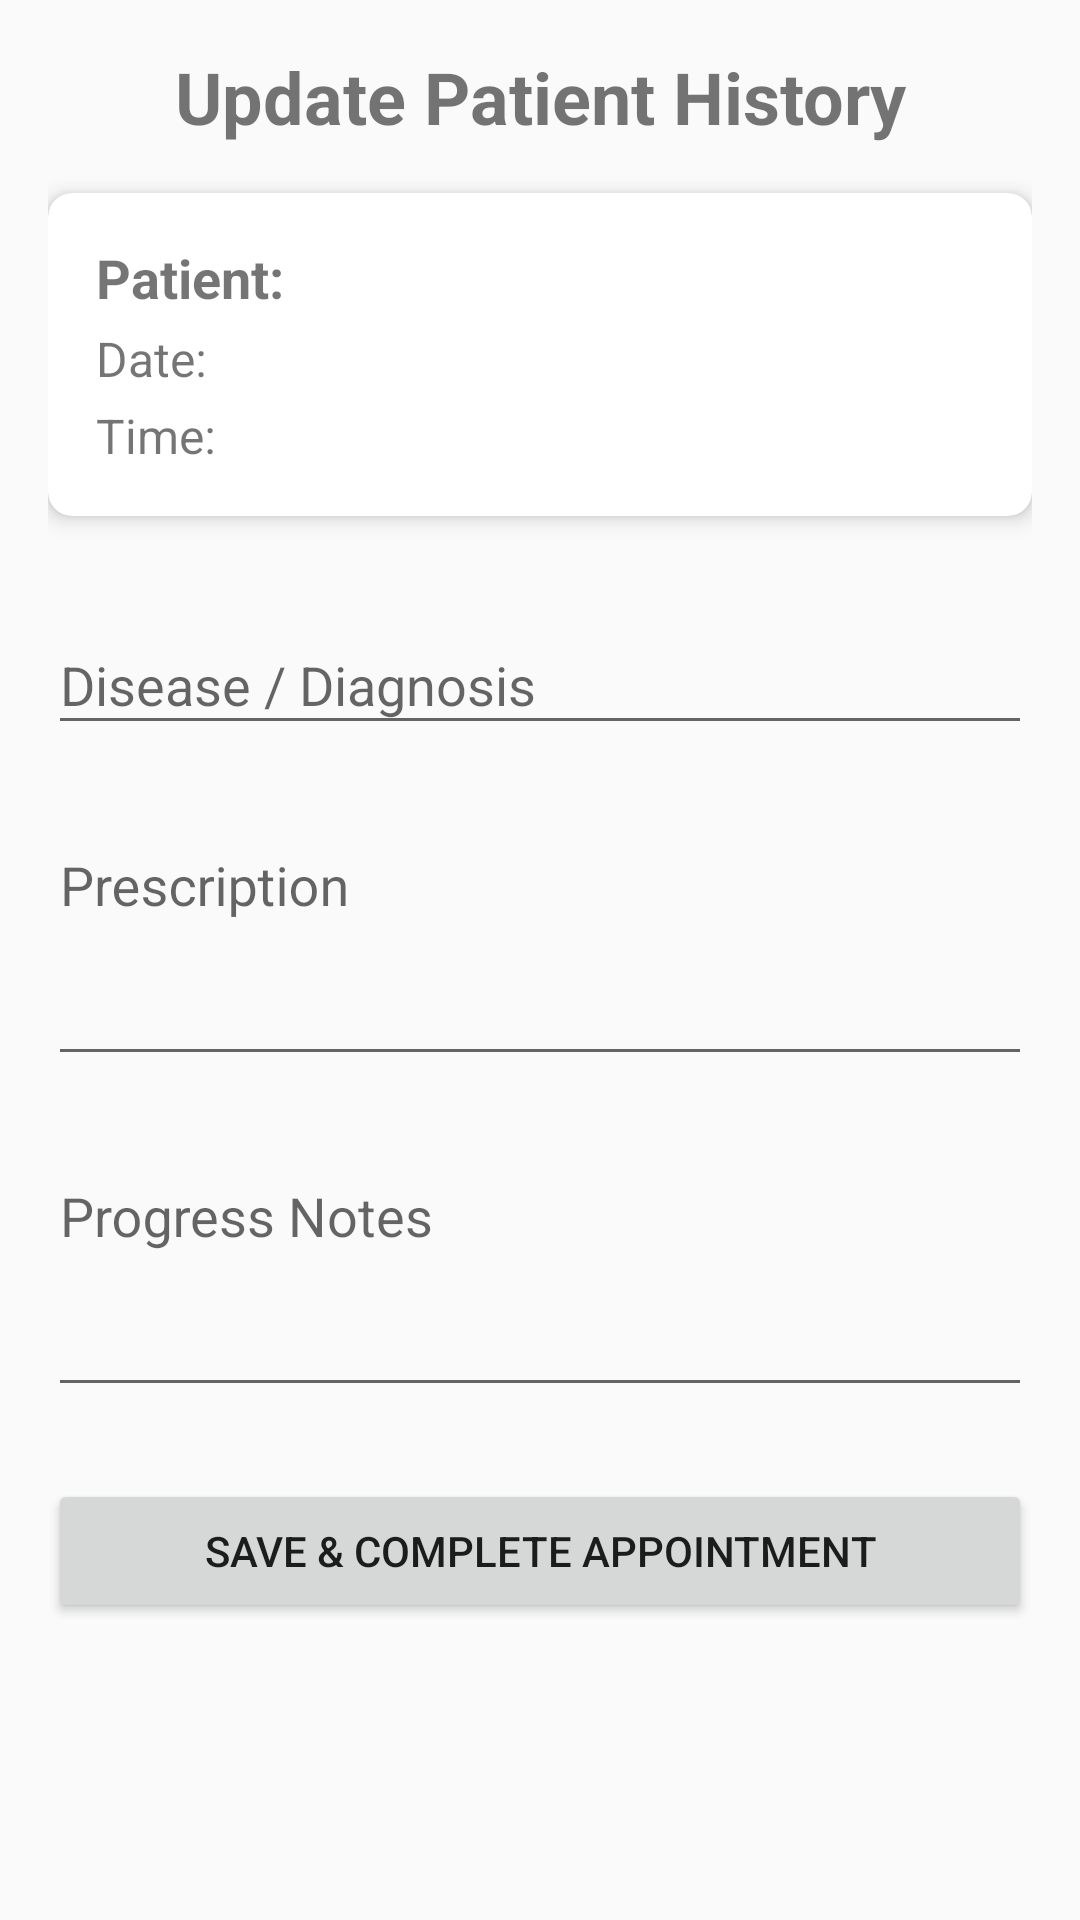

Layout XML and referenced resources for this Android screen:
<!-- AndroidManifest.xml: application theme Theme.MedicalManagementSystem -->
<!-- res/layout/activity_history_update.xml -->
<?xml version="1.0" encoding="utf-8"?>
<RelativeLayout xmlns:android="http://schemas.android.com/apk/res/android"
    android:fitsSystemWindows="true"
    xmlns:app="http://schemas.android.com/apk/res-auto"
    android:layout_width="match_parent"
    android:layout_height="match_parent"
    android:padding="16dp">

    <ScrollView
        android:layout_width="match_parent"
        android:layout_height="match_parent">

        <LinearLayout
            android:layout_width="match_parent"
            android:layout_height="wrap_content"
            android:orientation="vertical">

            <TextView
                android:layout_width="match_parent"
                android:layout_height="wrap_content"
                android:text="Update Patient History"
                android:textSize="24sp"
                android:textStyle="bold"
                android:gravity="center"
                android:layout_marginBottom="16dp"/>

            <androidx.cardview.widget.CardView
                android:layout_width="match_parent"
                android:layout_height="wrap_content"
                app:cardCornerRadius="8dp"
                app:cardElevation="4dp"
                android:layout_marginBottom="24dp">

                <LinearLayout
                    android:layout_width="match_parent"
                    android:layout_height="wrap_content"
                    android:orientation="vertical"
                    android:padding="16dp">

                    <TextView
                        android:id="@+id/tvPatientName"
                        android:layout_width="wrap_content"
                        android:layout_height="wrap_content"
                        android:text="Patient: "
                        android:textSize="18sp"
                        android:textStyle="bold"
                        android:layout_marginBottom="4dp"/>

                    <TextView
                        android:id="@+id/tvDate"
                        android:layout_width="wrap_content"
                        android:layout_height="wrap_content"
                        android:text="Date: "
                        android:textSize="16sp"
                        android:layout_marginBottom="4dp"/>

                    <TextView
                        android:id="@+id/tvTime"
                        android:layout_width="wrap_content"
                        android:layout_height="wrap_content"
                        android:text="Time: "
                        android:textSize="16sp"/>

                </LinearLayout>
            </androidx.cardview.widget.CardView>

            <com.google.android.material.textfield.TextInputLayout
                android:layout_width="match_parent"
                android:layout_height="wrap_content"
                android:layout_marginBottom="16dp">

                <EditText
                    android:id="@+id/et_disease"
                    android:layout_width="match_parent"
                    android:layout_height="wrap_content"
                    android:hint="Disease / Diagnosis"
                    android:inputType="text"/>
            </com.google.android.material.textfield.TextInputLayout>

            <com.google.android.material.textfield.TextInputLayout
                android:layout_width="match_parent"
                android:layout_height="wrap_content"
                android:layout_marginBottom="16dp">

                <EditText
                    android:id="@+id/et_prescription"
                    android:layout_width="match_parent"
                    android:layout_height="wrap_content"
                    android:hint="Prescription"
                    android:inputType="textMultiLine"
                    android:minLines="3"
                    android:gravity="top"/>
            </com.google.android.material.textfield.TextInputLayout>

            <com.google.android.material.textfield.TextInputLayout
                android:layout_width="match_parent"
                android:layout_height="wrap_content"
                android:layout_marginBottom="24dp">

                <EditText
                    android:id="@+id/et_progress"
                    android:layout_width="match_parent"
                    android:layout_height="wrap_content"
                    android:hint="Progress Notes"
                    android:inputType="textMultiLine"
                    android:minLines="3"
                    android:gravity="top"/>
            </com.google.android.material.textfield.TextInputLayout>

            <Button
                android:id="@+id/btn_save_history"
                android:layout_width="match_parent"
                android:layout_height="wrap_content"
                android:text="Save &amp; Complete Appointment"
                android:layout_marginBottom="16dp"/>

            <Button
                android:id="@+id/btn_go_to_bill"
                android:layout_width="match_parent"
                android:layout_height="wrap_content"
                android:text="Generate Bill"
                android:backgroundTint="@android:color/holo_green_dark"
                android:visibility="gone"/>

        </LinearLayout>
    </ScrollView>

</RelativeLayout>
<!-- resources referenced by this layout -->
<resources>
  <style name="Theme.MedicalManagementSystem" parent="Theme.AppCompat.Light.NoActionBar">
          <item name="android:fitsSystemWindows">true</item>
          <item name="bottomNavigationStyle">@style/CustomBottomNavigation</item>
      </style>
  <style name="CustomBottomNavigation" parent="Widget.Design.BottomNavigationView">
          <item name="android:background">#FFFFFF</item>
          <item name="itemIconTint">#808080</item>
          <item name="itemTextColor">#808080</item>
      </style>
</resources>
